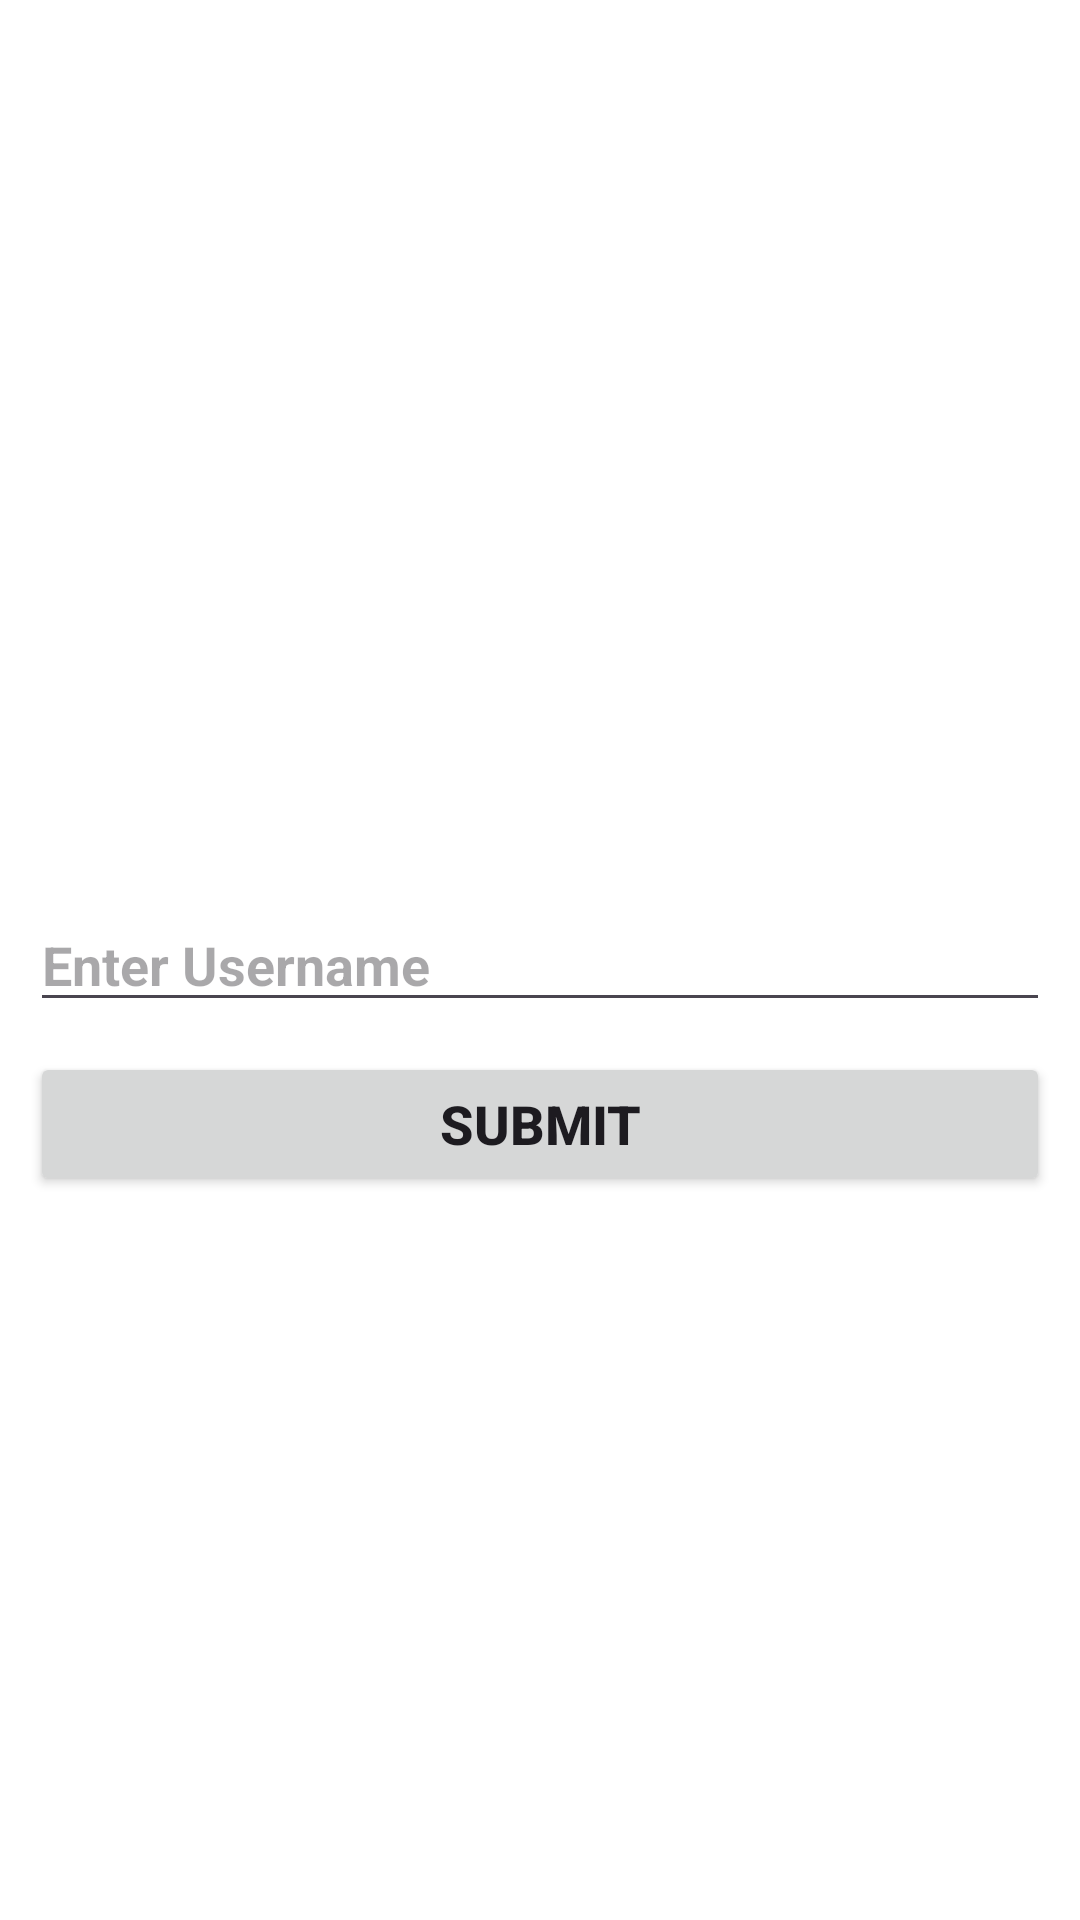

Reconstruct the res/layout file that produces this screen, plus the resources it refers to.
<!-- AndroidManifest.xml: application theme Theme.Assignment2 -->
<!-- res/layout/activity_main.xml -->
<?xml version="1.0" encoding="utf-8"?>
<androidx.constraintlayout.widget.ConstraintLayout xmlns:android="http://schemas.android.com/apk/res/android"
    xmlns:app="http://schemas.android.com/apk/res-auto"
    xmlns:tools="http://schemas.android.com/tools"
    android:layout_width="match_parent"
    android:layout_height="match_parent"
    tools:context=".MainActivity">

    <EditText
        android:id="@+id/et_username"
        android:layout_width="match_parent"
        android:layout_height="wrap_content"
        app:layout_constraintBottom_toBottomOf="parent"
        app:layout_constraintTop_toTopOf="parent"
        android:textSize="18sp"
        android:textStyle="bold"
        android:hint="Enter Username"
        android:layout_margin="10dp"
        />

    <Button
        android:id="@+id/btn_sendData"
        android:layout_width="match_parent"
        android:layout_height="wrap_content"
        android:text="Submit"
        android:textStyle="bold"
        android:textSize="18sp"
        app:layout_constraintTop_toBottomOf="@id/et_username"
        android:layout_margin="10dp"
        />

</androidx.constraintlayout.widget.ConstraintLayout>
<!-- resources referenced by this layout -->
<resources>
  <style name="Theme.Assignment2" parent="Base.Theme.Assignment2" />
  <style name="Base.Theme.Assignment2" parent="Theme.Material3.DayNight.NoActionBar">
          
          <item name="colorPrimary">@color/purple_500</item>
          <item name="colorPrimaryVariant">@color/purple_700</item>
          <item name="colorOnPrimary">@color/white</item>
          
          <item name="colorSecondary">@color/teal_200</item>
          <item name="colorSecondaryVariant">@color/teal_700</item>
          <item name="colorOnSecondary">@color/black</item>
          
          <item name="android:statusBarColor" tools:targetApi="l">@color/white</item>
          
          <item name="android:windowBackground" tools:targetApi="l">@color/white</item>
      </style>
  <!-- not gathered from this repository: default colours our renderer supplied (Android Studio template values) -->
  <color name="purple_500">#FF6200EE</color>
  <color name="purple_700">#FF3700B3</color>
  <color name="teal_200">#FF03DAC5</color>
  <color name="teal_700">#FF018786</color>
  <color name="black">#FF000000</color>
  <color name="white">#FFFFFFFF</color>
</resources>
